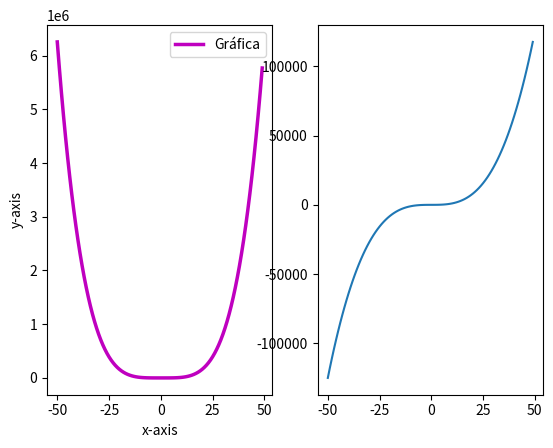

The matplotlib source for this figure:
# y = 1/2
# x = 3/2

# sumar_dos_numeros = lambda x,y : x+y
# valor = sumar_dos_numeros(x,y)
# print(f"La suma {y} y {x} es {valor}")
# x = 6
# y = 2
# valor = sumar_dos_numeros(x,y)
# print(f"La suma {y} y {x} es {valor}")


# print(type(range(0,51)))

import matplotlib.pyplot as plt
import numpy as np


# #Generar datos para la impresion
# X = list(range(-50,51,3))
# y1 = [1/(x+1) for x in X]
# y2 = [x**2 for x in X]
# y3 = [x**3 for x in X]
# y4 = [np.sin(x) for x in X]


# fig = plt.figure()
# ax1 = fig.add_subplot(221)
# ax1.plot(X,y1)
# ax2 = fig.add_subplot(222)
# ax2.plot(X,y2)
# ax3 = fig.add_subplot(223)
# ax3.plot(X,y3)
# ax4 = fig.add_subplot(224)
# ax4.plot(X,y4)
# plt.show()


# X =list(range(0,51))

# y1 = [1/(x+1) for x in X]
# y2 = [x**2 for x in X]

# fig = plt.figure()
# ax1 = fig.add_subplot(121)
# ax1.plot(X,y1, color = 'm',linewidth = 2.5, linestyle ='-', label = 'Hipérbola')
# ax1.legend()
# ax1.set_xlabel('x-axis')
# ax1.set_ylabel('y-axis')
# ax1.set_xlim(auto=True)
# ax1.set_ylim(auto=True)
# ax1.grid()
# ax1.set_aspect('equal')
# ax2 = fig.add_subplot(122)
# ax2.plot(X,y2)

# plt.show()






X = list(range(-50,50))

y1 = [(x**4+(2*(x**2))) for x in X]
y2 = [(x**3) + (2*x) for x in X]

fig = plt.figure()  
ax1 = fig.add_subplot(121)
ax1.plot(X,y1, color = 'm',linewidth = 2.5, linestyle ='-', label = 'Gráfica')
ax1.legend()
ax1.set_xlabel('x-axis')
ax1.set_ylabel('y-axis')
ax2 = fig.add_subplot(122)
ax2.plot(X,y2)

plt.show()